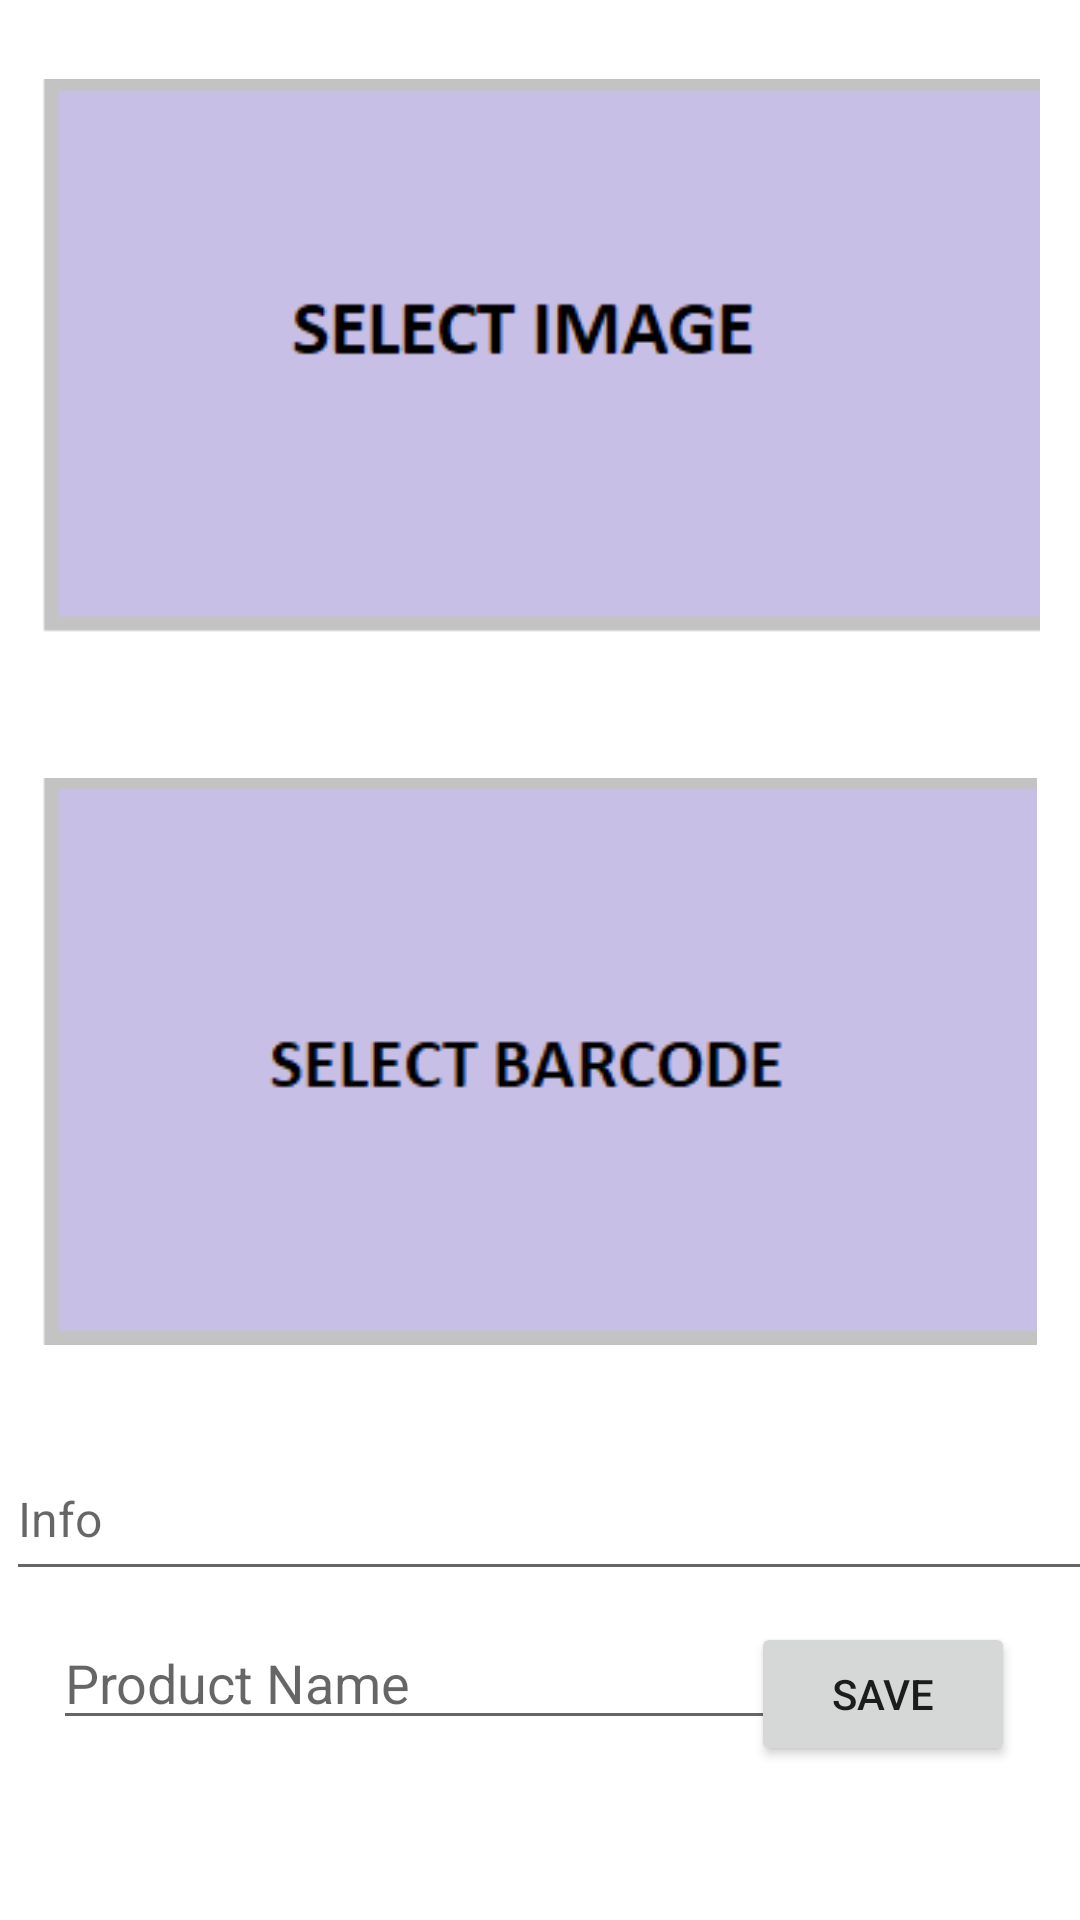

This screen was rendered from an Android layout file. Write that file and the resources it references.
<!-- AndroidManifest.xml: application theme Theme.ProductBookv2 -->
<!-- res/layout/activity_info.xml -->
<?xml version="1.0" encoding="utf-8"?>
<androidx.constraintlayout.widget.ConstraintLayout xmlns:android="http://schemas.android.com/apk/res/android"
    xmlns:app="http://schemas.android.com/apk/res-auto"
    xmlns:tools="http://schemas.android.com/tools"
    android:layout_width="match_parent"
    android:layout_height="match_parent"
    tools:context=".ProductInfoActivity">

    <ImageView
        android:id="@+id/imageView"
        android:layout_width="333dp"
        android:layout_height="203dp"
        android:layout_marginStart="37dp"
        android:layout_marginEnd="37dp"
        android:onClick="selectImage"
        app:layout_constraintBottom_toBottomOf="parent"
        app:layout_constraintEnd_toEndOf="parent"
        app:layout_constraintStart_toStartOf="parent"
        app:layout_constraintTop_toTopOf="parent"
        app:layout_constraintVertical_bias="0.04"
        app:srcCompat="@drawable/selectfoto" />

    <EditText
        android:id="@+id/infoText"
        android:layout_width="362dp"
        android:layout_height="51dp"
        android:layout_marginStart="5dp"
        android:ems="10"
        android:hint="Info"
        android:inputType="textPersonName"
        android:textSize="16sp"
        app:layout_constraintBottom_toBottomOf="parent"
        app:layout_constraintEnd_toEndOf="parent"
        app:layout_constraintHorizontal_bias="0.444"
        app:layout_constraintStart_toStartOf="parent"
        app:layout_constraintTop_toTopOf="parent"
        app:layout_constraintVertical_bias="0.814" />

    <EditText
        android:id="@+id/productText"
        android:layout_width="266dp"
        android:layout_height="39dp"
        android:layout_marginStart="5dp"
        android:ems="10"
        android:hint="Product Name"
        android:inputType="textPersonName"
        app:layout_constraintBottom_toBottomOf="parent"
        app:layout_constraintEnd_toEndOf="parent"
        app:layout_constraintHorizontal_bias="0.142"
        app:layout_constraintStart_toStartOf="parent"
        app:layout_constraintTop_toTopOf="parent"
        app:layout_constraintVertical_bias="0.9" />

    <Button
        android:id="@+id/button"
        android:layout_width="wrap_content"
        android:layout_height="wrap_content"
        android:layout_marginEnd="10dp"
        android:layout_marginBottom="5dp"
        android:onClick="save"
        android:text="Save"
        app:layout_constraintBottom_toBottomOf="parent"
        app:layout_constraintEnd_toEndOf="parent"
        app:layout_constraintHorizontal_bias="0.955"
        app:layout_constraintStart_toStartOf="parent"
        app:layout_constraintTop_toTopOf="parent"
        app:layout_constraintVertical_bias="0.921" />

    <ImageView
        android:id="@+id/imageView2"
        android:layout_width="332dp"
        android:layout_height="191dp"
        android:onClick="selectImage1"
        android:src="@drawable/selectbarkod"
        app:layout_constraintBottom_toBottomOf="parent"
        app:layout_constraintEnd_toEndOf="parent"
        app:layout_constraintHorizontal_bias="0.493"
        app:layout_constraintStart_toStartOf="parent"
        app:layout_constraintTop_toTopOf="parent"
        app:layout_constraintVertical_bias="0.575" />

</androidx.constraintlayout.widget.ConstraintLayout>
<!-- resources referenced by this layout -->
<resources>
  <!-- drawable selectbarkod: png bitmap (drawable, 2546 bytes) -->
  <!-- drawable selectfoto: png bitmap (drawable, 1902 bytes) -->
  <style name="Theme.ProductBookv2" parent="Theme.MaterialComponents.DayNight.DarkActionBar">
          
          <item name="colorPrimary">@color/purple_500</item>
          <item name="colorPrimaryVariant">@color/purple_700</item>
          <item name="colorOnPrimary">@color/white</item>
          
          <item name="colorSecondary">@color/teal_200</item>
          <item name="colorSecondaryVariant">@color/teal_700</item>
          <item name="colorOnSecondary">@color/black</item>
          
          <item name="android:statusBarColor" tools:targetApi="l">?attr/colorPrimaryVariant</item>
          
      </style>
  <!-- not gathered from this repository: default colours our renderer supplied (Android Studio template values) -->
  <color name="purple_500">#FF6200EE</color>
  <color name="purple_700">#FF3700B3</color>
  <color name="teal_200">#FF03DAC5</color>
  <color name="teal_700">#FF018786</color>
  <color name="black">#FF000000</color>
  <color name="white">#FFFFFFFF</color>
</resources>
